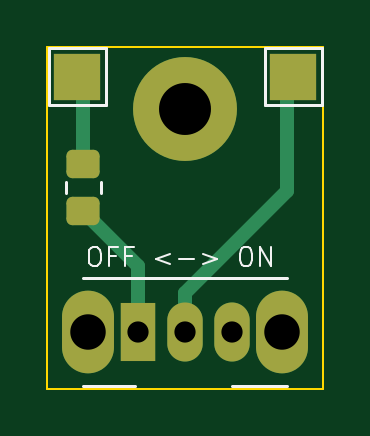
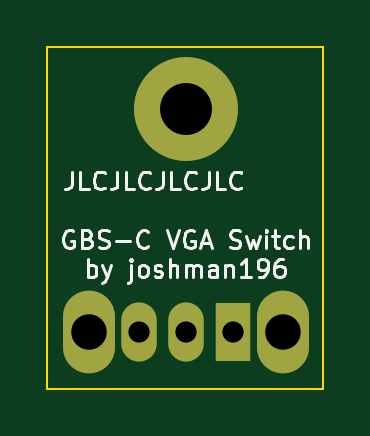
Circuit board: 11 layer files. Board 11.7 x 14.5 mm.
- bottom_copper: gbsc-vgaswitch-B_Cu.gbr (1087 bytes)
- bottom_mask: gbsc-vgaswitch-B_Mask.gbr (788 bytes)
- paste: gbsc-vgaswitch-B_Paste.gbr (457 bytes)
- bottom_silk: gbsc-vgaswitch-B_Silkscreen.gbr (19232 bytes)
- outline: gbsc-vgaswitch-Edge_Cuts.gbr (614 bytes)
- top_copper: gbsc-vgaswitch-F_Cu.gbr (2609 bytes)
- top_mask: gbsc-vgaswitch-F_Mask.gbr (1627 bytes)
- paste: gbsc-vgaswitch-F_Paste.gbr (1179 bytes)
- top_silk: gbsc-vgaswitch-F_Silkscreen.gbr (3511 bytes)
- drill: gbsc-vgaswitch-NPTH.drl (265 bytes)
- drill: gbsc-vgaswitch-PTH.drl (539 bytes)

=== bottom_copper: gbsc-vgaswitch-B_Cu.gbr ===
%TF.GenerationSoftware,KiCad,Pcbnew,9.0.7*%
%TF.CreationDate,2026-02-11T18:54:04-08:00*%
%TF.ProjectId,gbsc-vgaswitch,67627363-2d76-4676-9173-77697463682e,rev?*%
%TF.SameCoordinates,Original*%
%TF.FileFunction,Copper,L2,Bot*%
%TF.FilePolarity,Positive*%
%FSLAX46Y46*%
G04 Gerber Fmt 4.6, Leading zero omitted, Abs format (unit mm)*
G04 Created by KiCad (PCBNEW 9.0.7) date 2026-02-11 18:54:04*
%MOMM*%
%LPD*%
G01*
G04 APERTURE LIST*
%TA.AperFunction,ComponentPad*%
%ADD10O,2.200000X3.500000*%
%TD*%
%TA.AperFunction,ComponentPad*%
%ADD11R,1.500000X2.500000*%
%TD*%
%TA.AperFunction,ComponentPad*%
%ADD12O,1.500000X2.500000*%
%TD*%
%TA.AperFunction,ComponentPad*%
%ADD13C,4.400000*%
%TD*%
G04 APERTURE END LIST*
D10*
%TO.P,SW1,*%
%TO.N,*%
X133550000Y-101750000D03*
X141750000Y-101750000D03*
D11*
%TO.P,SW1,1,A*%
%TO.N,Net-(SW1-A)*%
X135650000Y-101750000D03*
D12*
%TO.P,SW1,2,B*%
%TO.N,Net-(J1-Pin_1)*%
X137650000Y-101750000D03*
%TO.P,SW1,3,C*%
%TO.N,unconnected-(SW1-C-Pad3)*%
X139650000Y-101750000D03*
%TD*%
D13*
%TO.P,REF\u002A\u002A,1*%
%TO.N,N/C*%
X137650000Y-92300000D03*
%TD*%
M02*

=== bottom_mask: gbsc-vgaswitch-B_Mask.gbr ===
%TF.GenerationSoftware,KiCad,Pcbnew,9.0.7*%
%TF.CreationDate,2026-02-11T18:54:05-08:00*%
%TF.ProjectId,gbsc-vgaswitch,67627363-2d76-4676-9173-77697463682e,rev?*%
%TF.SameCoordinates,Original*%
%TF.FileFunction,Soldermask,Bot*%
%TF.FilePolarity,Negative*%
%FSLAX46Y46*%
G04 Gerber Fmt 4.6, Leading zero omitted, Abs format (unit mm)*
G04 Created by KiCad (PCBNEW 9.0.7) date 2026-02-11 18:54:05*
%MOMM*%
%LPD*%
G01*
G04 APERTURE LIST*
%ADD10O,2.200000X3.500000*%
%ADD11R,1.500000X2.500000*%
%ADD12O,1.500000X2.500000*%
%ADD13C,4.400000*%
G04 APERTURE END LIST*
D10*
%TO.C,SW1*%
X133550000Y-101750000D03*
X141750000Y-101750000D03*
D11*
X135650000Y-101750000D03*
D12*
X137650000Y-101750000D03*
X139650000Y-101750000D03*
%TD*%
D13*
%TO.C,REF\u002A\u002A*%
X137650000Y-92300000D03*
%TD*%
M02*

=== paste: gbsc-vgaswitch-B_Paste.gbr ===
%TF.GenerationSoftware,KiCad,Pcbnew,9.0.7*%
%TF.CreationDate,2026-02-11T18:54:05-08:00*%
%TF.ProjectId,gbsc-vgaswitch,67627363-2d76-4676-9173-77697463682e,rev?*%
%TF.SameCoordinates,Original*%
%TF.FileFunction,Paste,Bot*%
%TF.FilePolarity,Positive*%
%FSLAX46Y46*%
G04 Gerber Fmt 4.6, Leading zero omitted, Abs format (unit mm)*
G04 Created by KiCad (PCBNEW 9.0.7) date 2026-02-11 18:54:05*
%MOMM*%
%LPD*%
G01*
G04 APERTURE LIST*
G04 APERTURE END LIST*
M02*

=== bottom_silk: gbsc-vgaswitch-B_Silkscreen.gbr (19232 bytes, source omitted) ===
=== outline: gbsc-vgaswitch-Edge_Cuts.gbr ===
%TF.GenerationSoftware,KiCad,Pcbnew,9.0.7*%
%TF.CreationDate,2026-02-11T18:54:05-08:00*%
%TF.ProjectId,gbsc-vgaswitch,67627363-2d76-4676-9173-77697463682e,rev?*%
%TF.SameCoordinates,Original*%
%TF.FileFunction,Profile,NP*%
%FSLAX46Y46*%
G04 Gerber Fmt 4.6, Leading zero omitted, Abs format (unit mm)*
G04 Created by KiCad (PCBNEW 9.0.7) date 2026-02-11 18:54:05*
%MOMM*%
%LPD*%
G01*
G04 APERTURE LIST*
%TA.AperFunction,Profile*%
%ADD10C,0.100000*%
%TD*%
G04 APERTURE END LIST*
D10*
X131826000Y-89662000D02*
X143510000Y-89662000D01*
X143510000Y-104140000D01*
X131826000Y-104140000D01*
X131826000Y-89662000D01*
M02*

=== top_copper: gbsc-vgaswitch-F_Cu.gbr (2609 bytes, source withheld) ===
=== top_mask: gbsc-vgaswitch-F_Mask.gbr (1627 bytes, source withheld) ===
=== paste: gbsc-vgaswitch-F_Paste.gbr (1179 bytes, source withheld) ===
=== top_silk: gbsc-vgaswitch-F_Silkscreen.gbr ===
%TF.GenerationSoftware,KiCad,Pcbnew,9.0.7*%
%TF.CreationDate,2026-02-11T18:54:05-08:00*%
%TF.ProjectId,gbsc-vgaswitch,67627363-2d76-4676-9173-77697463682e,rev?*%
%TF.SameCoordinates,Original*%
%TF.FileFunction,Legend,Top*%
%TF.FilePolarity,Positive*%
%FSLAX46Y46*%
G04 Gerber Fmt 4.6, Leading zero omitted, Abs format (unit mm)*
G04 Created by KiCad (PCBNEW 9.0.7) date 2026-02-11 18:54:05*
%MOMM*%
%LPD*%
G01*
G04 APERTURE LIST*
%ADD10C,0.100000*%
%ADD11C,0.120000*%
G04 APERTURE END LIST*
D10*
X133758646Y-98156895D02*
X133911027Y-98156895D01*
X133911027Y-98156895D02*
X133987217Y-98194990D01*
X133987217Y-98194990D02*
X134063408Y-98271180D01*
X134063408Y-98271180D02*
X134101503Y-98423561D01*
X134101503Y-98423561D02*
X134101503Y-98690228D01*
X134101503Y-98690228D02*
X134063408Y-98842609D01*
X134063408Y-98842609D02*
X133987217Y-98918800D01*
X133987217Y-98918800D02*
X133911027Y-98956895D01*
X133911027Y-98956895D02*
X133758646Y-98956895D01*
X133758646Y-98956895D02*
X133682455Y-98918800D01*
X133682455Y-98918800D02*
X133606265Y-98842609D01*
X133606265Y-98842609D02*
X133568169Y-98690228D01*
X133568169Y-98690228D02*
X133568169Y-98423561D01*
X133568169Y-98423561D02*
X133606265Y-98271180D01*
X133606265Y-98271180D02*
X133682455Y-98194990D01*
X133682455Y-98194990D02*
X133758646Y-98156895D01*
X134711026Y-98537847D02*
X134444360Y-98537847D01*
X134444360Y-98956895D02*
X134444360Y-98156895D01*
X134444360Y-98156895D02*
X134825312Y-98156895D01*
X135396740Y-98537847D02*
X135130074Y-98537847D01*
X135130074Y-98956895D02*
X135130074Y-98156895D01*
X135130074Y-98156895D02*
X135511026Y-98156895D01*
X137034836Y-98423561D02*
X136425312Y-98652133D01*
X136425312Y-98652133D02*
X137034836Y-98880704D01*
X137415788Y-98652133D02*
X138025312Y-98652133D01*
X138406264Y-98423561D02*
X139015788Y-98652133D01*
X139015788Y-98652133D02*
X138406264Y-98880704D01*
X140158645Y-98156895D02*
X140311026Y-98156895D01*
X140311026Y-98156895D02*
X140387216Y-98194990D01*
X140387216Y-98194990D02*
X140463407Y-98271180D01*
X140463407Y-98271180D02*
X140501502Y-98423561D01*
X140501502Y-98423561D02*
X140501502Y-98690228D01*
X140501502Y-98690228D02*
X140463407Y-98842609D01*
X140463407Y-98842609D02*
X140387216Y-98918800D01*
X140387216Y-98918800D02*
X140311026Y-98956895D01*
X140311026Y-98956895D02*
X140158645Y-98956895D01*
X140158645Y-98956895D02*
X140082454Y-98918800D01*
X140082454Y-98918800D02*
X140006264Y-98842609D01*
X140006264Y-98842609D02*
X139968168Y-98690228D01*
X139968168Y-98690228D02*
X139968168Y-98423561D01*
X139968168Y-98423561D02*
X140006264Y-98271180D01*
X140006264Y-98271180D02*
X140082454Y-98194990D01*
X140082454Y-98194990D02*
X140158645Y-98156895D01*
X140844359Y-98956895D02*
X140844359Y-98156895D01*
X140844359Y-98156895D02*
X141301502Y-98956895D01*
X141301502Y-98956895D02*
X141301502Y-98156895D01*
D11*
%TO.C,SW1*%
X133350000Y-99450000D02*
X141950000Y-99450000D01*
X133350000Y-104050000D02*
X135550000Y-104050000D01*
X139650000Y-104050000D02*
X141950000Y-104050000D01*
%TO.C,J1*%
X141040000Y-89732000D02*
X143440000Y-89732000D01*
X141040000Y-92132000D02*
X141040000Y-89732000D01*
X143440000Y-89732000D02*
X143440000Y-92132000D01*
X143440000Y-92132000D02*
X141040000Y-92132000D01*
%TO.C,J2*%
X131896000Y-89732000D02*
X134296000Y-89732000D01*
X131896000Y-92132000D02*
X131896000Y-89732000D01*
X134296000Y-89732000D02*
X134296000Y-92132000D01*
X134296000Y-92132000D02*
X131896000Y-92132000D01*
%TO.C,R1*%
X132615000Y-95403936D02*
X132615000Y-95858064D01*
X134085000Y-95403936D02*
X134085000Y-95858064D01*
%TD*%
M02*

=== drill: gbsc-vgaswitch-NPTH.drl ===
M48
; DRILL file {KiCad 9.0.7} date 2026-02-11T18:54:03-0800
; FORMAT={-:-/ absolute / inch / decimal}
; #@! TF.CreationDate,2026-02-11T18:54:03-08:00
; #@! TF.GenerationSoftware,Kicad,Pcbnew,9.0.7
; #@! TF.FileFunction,NonPlated,1,2,NPTH
FMAT,2
INCH
%
G90
G05
M30

=== drill: gbsc-vgaswitch-PTH.drl ===
M48
; DRILL file {KiCad 9.0.7} date 2026-02-11T18:54:03-0800
; FORMAT={-:-/ absolute / inch / decimal}
; #@! TF.CreationDate,2026-02-11T18:54:03-08:00
; #@! TF.GenerationSoftware,Kicad,Pcbnew,9.0.7
; #@! TF.FileFunction,Plated,1,2,PTH
FMAT,2
INCH
; #@! TA.AperFunction,Plated,PTH,ComponentDrill
T1C0.0354
; #@! TA.AperFunction,Plated,PTH,ComponentDrill
T2C0.0591
; #@! TA.AperFunction,Plated,PTH,ComponentDrill
T3C0.0866
%
G90
G05
T1
X5.3406Y-4.0059
X5.4193Y-4.0059
X5.498Y-4.0059
T2
X5.2579Y-4.0059
X5.5807Y-4.0059
T3
X5.4193Y-3.6339
M30

